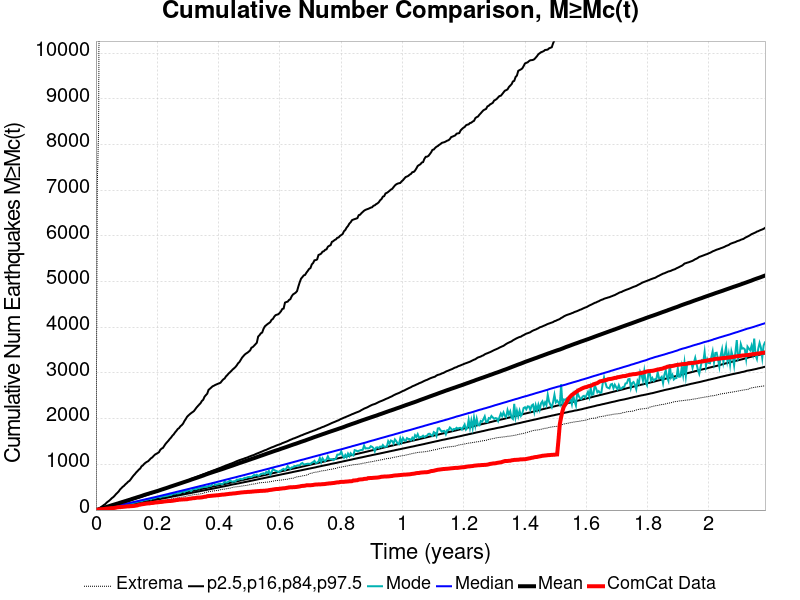

The file beside this chart, header and first rows:
Time (years), ComCat Data, Simulation Mean, Simulation Median, Simulation Mode, Simulation Minimum, Simulation Maximum, 2.5 %-ile, 16 %-ile, 84 %-ile, 97.5 %-ile
0.0, 0.0, 0.0, 0.0, 0.0, 0.0, 0.0, 0.0, 0.0, 0.0, 0.0
0.004375, 6.0, 7.428, 5.0, 5.0, 0.0, 7118, 1.0, 3.0, 9.0, 15.0
0.008749, 11.0, 15.27, 11.0, 10.0, 0.0, 8344, 5.0, 7.0, 16.0, 30.0
0.01312, 17.0, 25.09, 17.0, 15.0, 2.0, 16010, 8.0, 12.0, 23.0, 47.0
0.0175, 19.0, 34.2, 23.0, 23.0, 5.0, 18398, 12.0, 17.0, 31.0, 70.0
0.02187, 20.0, 42.29, 29.0, 26.0, 10.0, 19675, 17.0, 22.0, 39.0, 90.0
0.02625, 23.0, 52.35, 35.0, 34.0, 13.0, 20572, 21.0, 27.0, 47.0, 113.0
0.03062, 27.0, 60.84, 41.0, 37.0, 15.0, 22110, 26.0, 33.0, 54.0, 132.0
0.035, 31.0, 69.7, 47.0, 44.0, 19.0, 24212, 31.0, 38.0, 63.0, 164.0
0.03937, 34.0, 78.21, 54.0, 51.0, 22.0, 25522, 35.0, 43.0, 70.0, 186.0
0.04375, 37.0, 88.16, 60.0, 54.0, 26.0, 26612, 40.0, 49.0, 78.0, 208.0
0.04812, 41.0, 97.3, 66.0, 65.0, 28.0, 27466, 45.0, 54.0, 86.0, 236.0
0.0525, 43.0, 106.5, 72.0, 64.0, 31.0, 28126, 49.0, 60.0, 95.0, 264.0
0.05687, 43.0, 115.1, 78.0, 76.0, 32.0, 28650, 55.0, 65.0, 103.0, 285.0
0.06124, 48.0, 123.8, 85.0, 81.0, 33.0, 29130, 59.0, 71.0, 111.0, 316.0
0.06562, 53.0, 132.9, 91.0, 86.0, 37.0, 29665, 65.0, 76.0, 120.0, 351.0
0.06999, 60.0, 141.6, 97.0, 89.0, 37.0, 30064, 70.0, 82.0, 129.0, 378.0
0.07437, 63.0, 150.5, 104.0, 96.0, 40.0, 30447, 75.0, 88.0, 138.0, 409.0
0.07874, 63.0, 160.4, 110.0, 100.0, 44.0, 30898, 80.0, 93.0, 146.0, 451.0
0.08312, 68.0, 169.7, 117.0, 111.0, 49.0, 31368, 85.0, 99.0, 155.0, 480.0
0.08749, 70.0, 178.8, 123.0, 115.0, 52.0, 31686, 90.0, 105.0, 164.0, 510.0
0.09187, 73.0, 187.8, 130.0, 117.0, 55.0, 31965, 96.0, 110.0, 173.0, 532.0
0.09624, 76.0, 196.8, 136.0, 127.0, 60.0, 32199, 101.0, 116.0, 182.0, 565.0
0.1006, 79.0, 205.5, 143.0, 137.0, 67.0, 32449, 106.0, 122.0, 190.0, 589.0
0.105, 82.0, 215.2, 149.0, 137.0, 70.0, 32698, 111.0, 127.0, 200.0, 621.0
0.1094, 82.0, 224, 156.0, 138.0, 83.0, 32898, 117.0, 133.0, 209.0, 639.0
0.1137, 87.0, 233.7, 162.0, 144.0, 89.0, 33135, 122.0, 139.0, 219.0, 676.0
0.1181, 87.0, 243.9, 169.0, 155.0, 98.0, 33301, 127.0, 145.0, 227.0, 717.0
0.1225, 90.0, 253.1, 176.0, 158.0, 105.0, 33490, 133.0, 151.0, 238.0, 755.0
0.1269, 93.0, 262.1, 182.0, 165.0, 113.0, 33715, 138.0, 157.0, 247.0, 786.0
0.1312, 99.0, 271.6, 189.0, 174.0, 113.0, 33901, 144.0, 162.0, 256.0, 823.0
0.1356, 103.0, 281.5, 195.0, 180.0, 116.0, 34098, 149.0, 168.0, 265.0, 852.0
0.14, 115.0, 290.2, 202.0, 187.0, 120.0, 34242, 154.0, 174.0, 274.0, 886.0
0.1444, 118.0, 299.1, 209.0, 193.0, 124.0, 34395, 160.0, 180.0, 284.0, 909.0
0.1487, 126.0, 308.4, 216.0, 192.0, 128.0, 34563, 165.0, 186.0, 293.0, 958.0
0.1531, 129.0, 319.3, 222.0, 209.0, 133.0, 34713, 170.0, 192.0, 302.0, 978.0
0.1575, 134.0, 329.7, 229.0, 216.0, 141.0, 34833, 176.0, 198.0, 312.0, 1012
0.1619, 139.0, 338.8, 236.0, 222.0, 149.0, 34968, 182.0, 204.0, 322.0, 1037
0.1662, 144.0, 347.9, 243.0, 227.0, 155.0, 35121, 188.0, 210.0, 331.0, 1056
0.1706, 146.0, 356.4, 249.0, 234.0, 158.0, 35271, 193.0, 216.0, 341.0, 1071
0.175, 147.0, 366, 256.0, 244.0, 160.0, 35402, 199.0, 222.0, 351.0, 1103
0.1794, 153.0, 375.1, 263.0, 233.0, 164.0, 35511, 204.0, 228.0, 361.0, 1134
0.1837, 155.0, 383.4, 270.0, 256.0, 169.0, 35613, 210.0, 234.0, 370.0, 1152
0.1881, 158.0, 392, 276.0, 256.0, 173.0, 35737, 215.0, 240.0, 381.0, 1185
0.1925, 165.0, 400.7, 283.0, 264.0, 178.0, 35827, 221.0, 246.0, 390.0, 1214
0.1969, 167.0, 409.7, 290.0, 274.0, 180.0, 35922, 226.0, 252.0, 401.0, 1231
0.2012, 169.0, 418.6, 297.0, 287.0, 185.0, 36040, 232.0, 258.0, 411.0, 1247
0.2056, 173.0, 428.2, 304.0, 287.0, 192.0, 36106, 237.0, 264.0, 421.0, 1267
0.21, 177.0, 438.6, 311.0, 278.0, 199.0, 36186, 243.0, 271.0, 433.0, 1319
0.2144, 178.0, 448.4, 318.0, 295.0, 202.0, 36255, 249.0, 276.0, 443.0, 1346
0.2187, 183.0, 457.8, 325.0, 299.0, 203.0, 36357, 254.0, 282.0, 453.0, 1362
0.2231, 188.0, 467.7, 332.0, 302.0, 209.0, 36456, 259.0, 288.0, 463.0, 1408
0.2275, 191.0, 476.8, 339.0, 308.0, 214.0, 36557, 266.0, 295.0, 474.0, 1452
0.2319, 194.0, 486.7, 346.0, 312.0, 217.0, 36658, 271.0, 301.0, 483.0, 1485
0.2362, 197.0, 496.8, 353.0, 320.0, 226.0, 36760, 277.0, 307.0, 493.0, 1517
0.2406, 198.0, 507.6, 361.0, 330.0, 236.0, 36846, 283.0, 313.0, 503.0, 1556
0.245, 200.0, 517.4, 368.0, 330.0, 244.0, 36935, 289.0, 319.0, 514.0, 1586
0.2494, 203.0, 526.7, 375.0, 350.0, 246.0, 37019, 295.0, 326.0, 525.0, 1628
0.2537, 208.0, 536.4, 382.0, 360.0, 251.0, 37113, 301.0, 332.0, 535.0, 1657
0.2581, 213.0, 546.3, 389.0, 357.0, 261.0, 37172, 307.0, 338.0, 546.0, 1700
... 440 more rows
